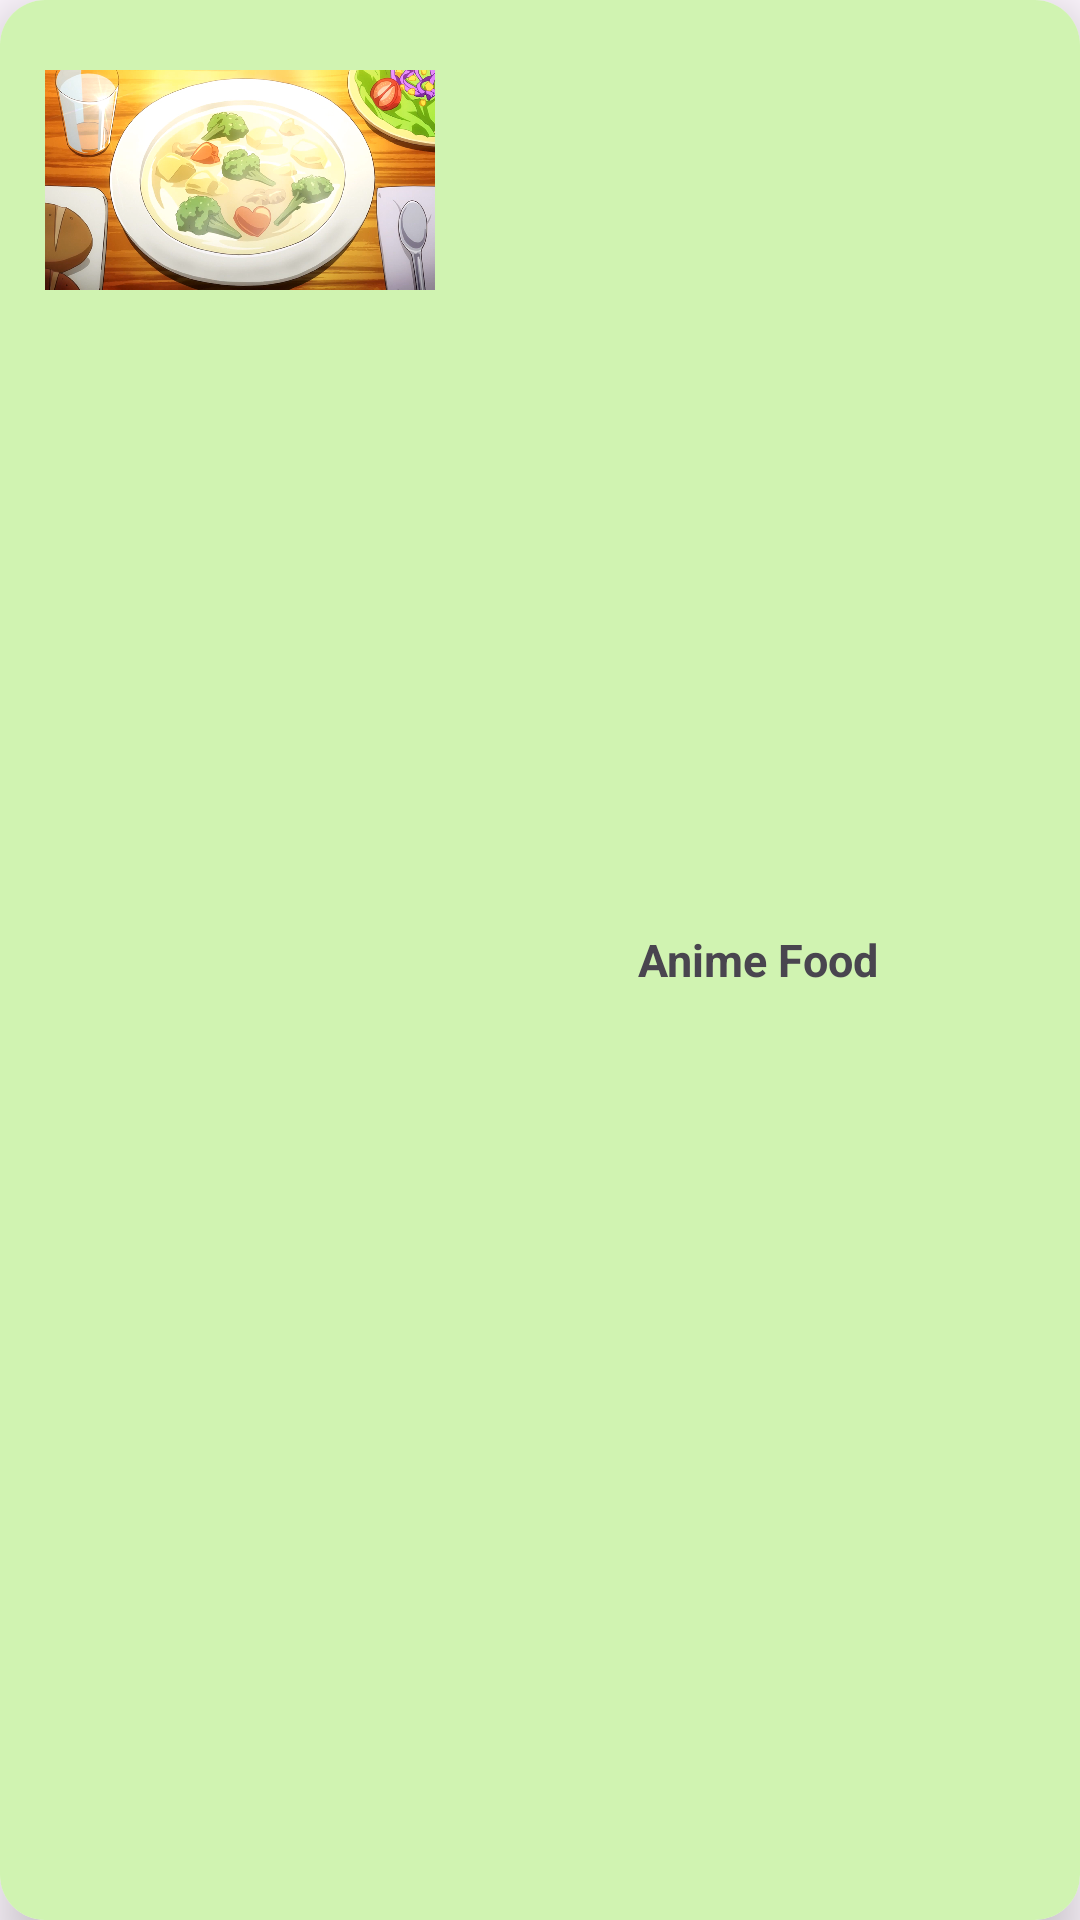

Android layout source for this screen:
<!-- AndroidManifest.xml: application theme Theme.FoodieFolio -->
<!-- res/layout/search_item_layout.xml -->
<?xml version="1.0" encoding="utf-8"?>
    <androidx.cardview.widget.CardView
        xmlns:android="http://schemas.android.com/apk/res/android"
        xmlns:app="http://schemas.android.com/apk/res-auto"
        xmlns:tools="http://schemas.android.com/tools"
        android:id="@+id/search"
        android:layout_width="match_parent"
        android:layout_height="wrap_content"
        android:layout_margin="10dp"
        android:layout_marginTop="20dp"
        android:gravity="center_vertical"
        app:cardCornerRadius="15dp"
        app:cardElevation="10dp"
        app:layout_constraintEnd_toEndOf="parent"
        app:layout_constraintStart_toStartOf="parent"
        app:layout_constraintTop_toTopOf="parent"
        app:layout_constraintVertical_bias="0.01999998">

    <LinearLayout
        android:layout_width="match_parent"
        android:layout_height="match_parent"
        android:orientation="horizontal"
        android:background="#D0F3B1"
        android:foreground="@drawable/image_back">

        <androidx.appcompat.widget.AppCompatImageView
            android:id="@+id/recipe_image"
            android:layout_width="130dp"
            android:layout_height="120dp"
            android:src="@drawable/food"
            android:layout_marginStart="15dp"
            app:layout_constraintBottom_toBottomOf="parent"
            app:layout_constraintHorizontal_bias="0.061"
            app:layout_constraintStart_toStartOf="parent"
            app:layout_constraintTop_toTopOf="parent"
            app:layout_constraintVertical_bias="1.0" />

        <TextView
            android:id="@+id/recipe_name"
            android:layout_width="match_parent"
            android:layout_height="wrap_content"
            android:text="Anime Food"
            android:layout_gravity="center"
            android:gravity="center"
            android:textSize="15sp"
            android:layout_margin="20dp"
            android:textStyle="bold"/>
    </LinearLayout>
    
</androidx.cardview.widget.CardView>
<!-- resources referenced by this layout -->
<resources>
  <!-- drawable food: png bitmap (drawable, 638816 bytes) -->
  <!-- drawable image_back (drawable) -->
  <?xml version="1.0" encoding="utf-8"?>
  <shape xmlns:android="http://schemas.android.com/apk/res/android">
      <gradient
          android:startColor="#2CFFFFFF"
          android:centerColor="#229D9F9F"
          android:endColor="#199A9C9E"
          android:angle="270"
          />
  </shape>
  <style name="Theme.FoodieFolio" parent="Base.Theme.FoodieFolio" />
  <style name="Base.Theme.FoodieFolio" parent="Theme.Material3.DayNight.NoActionBar">
          <item name="android:statusBarColor" type="">@color/primary</item>
          
          
      </style>
  <color name="primary">#80DF2D</color>
</resources>
